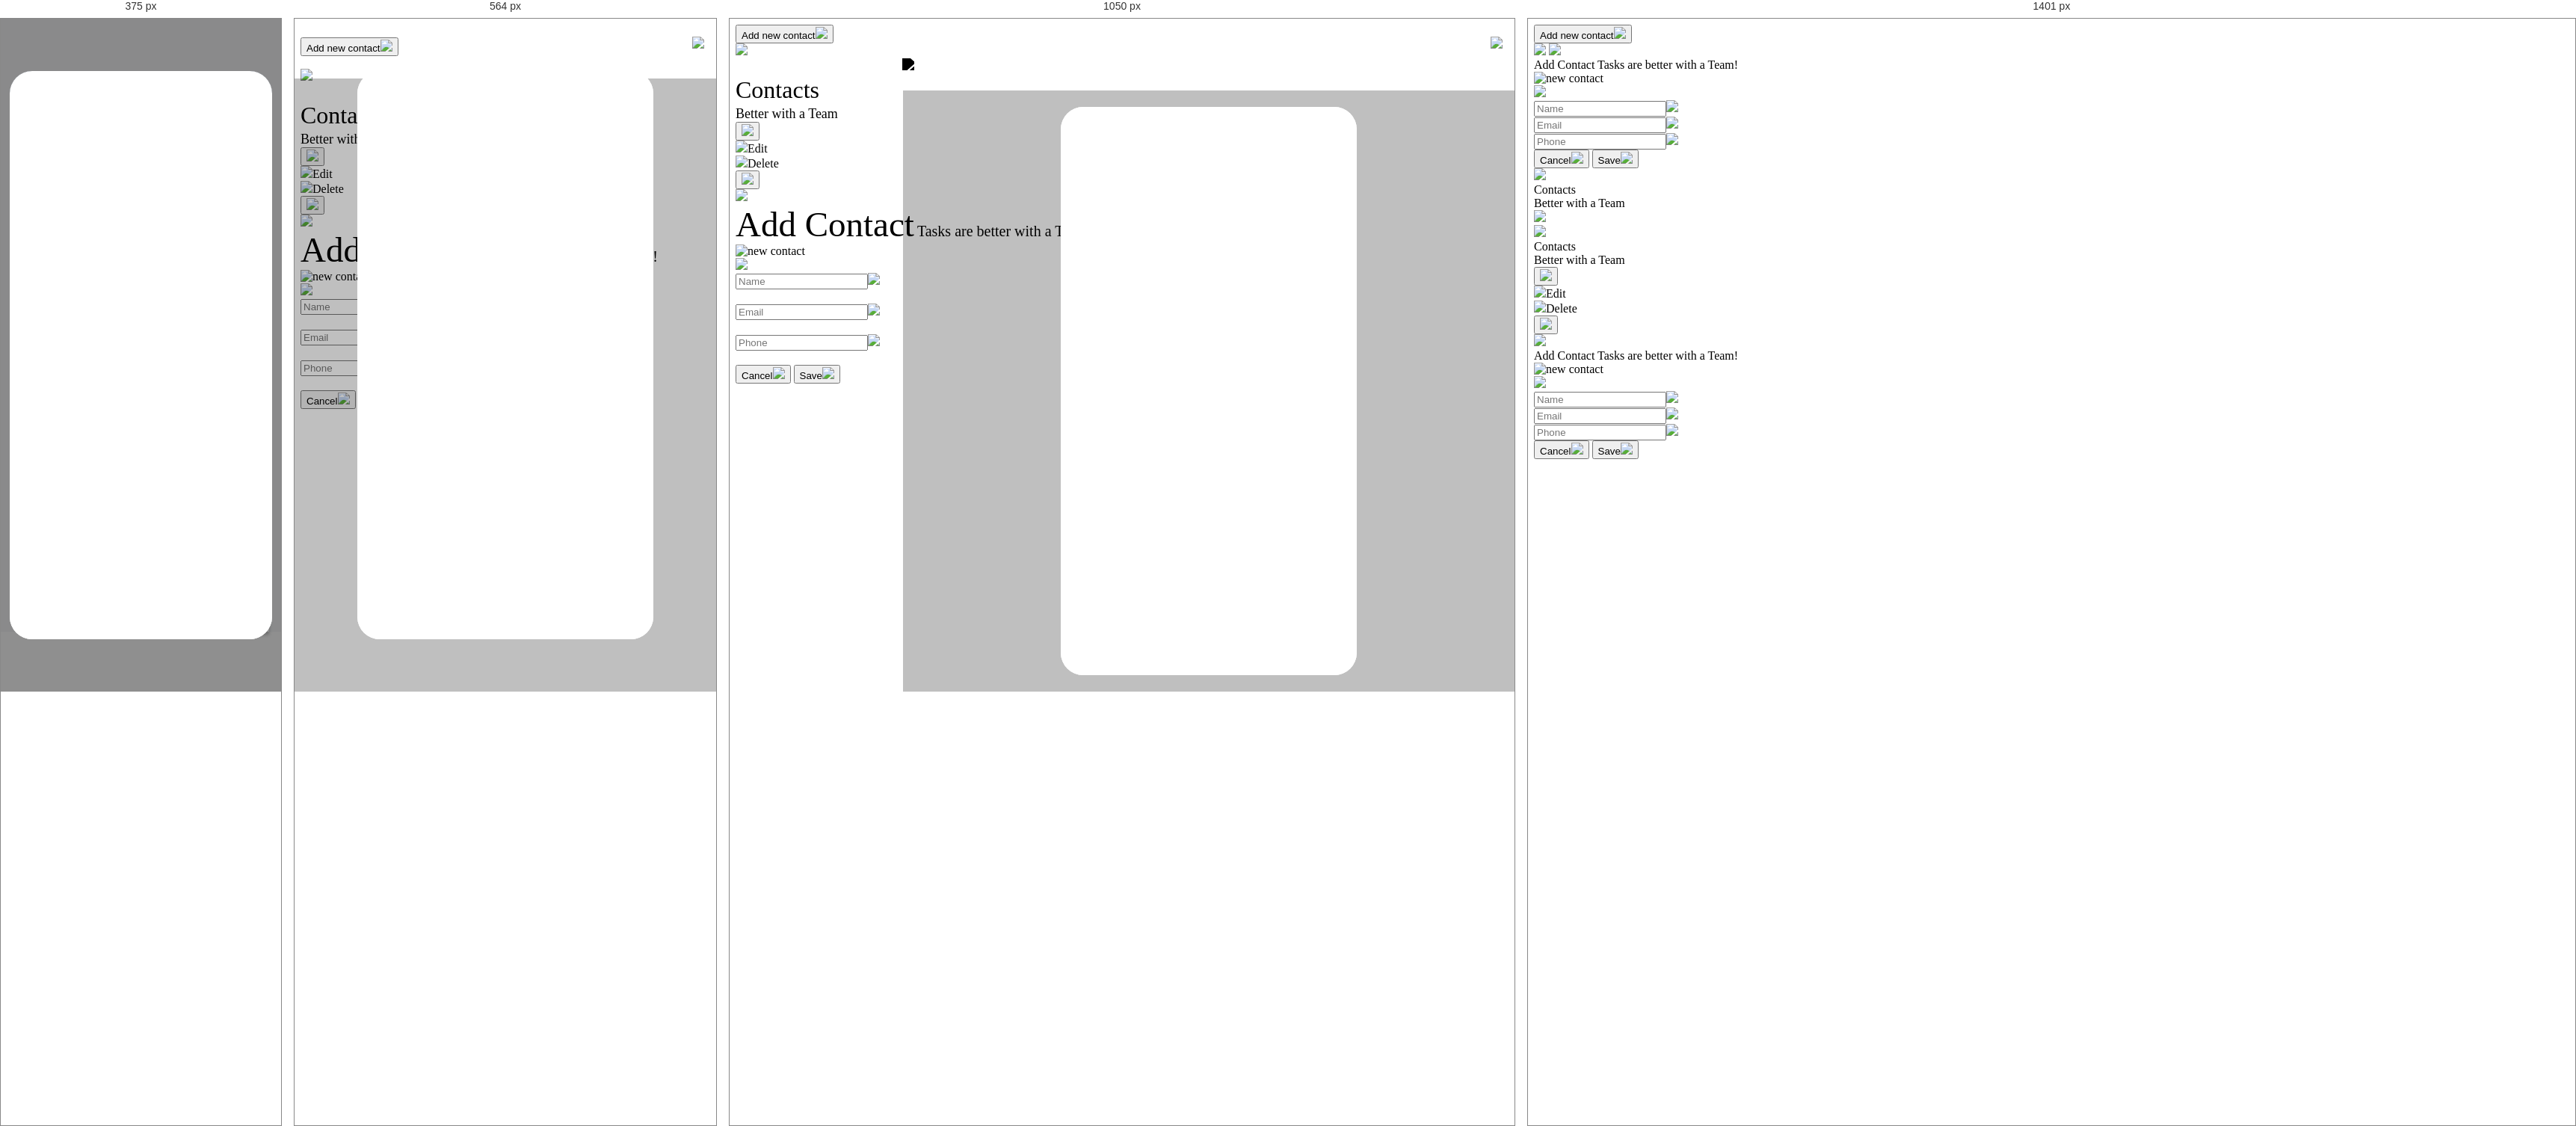
Rendered at 375 px, 564 px, 1050 px and 1401 px, left to right.

<!-- file: contacts.html -->
<!DOCTYPE html>
<html lang="en">
<head>
    <meta charset="UTF-8">
    <meta name="viewport" content="width=device-width, initial-scale=1.0">
    <title>Contacts</title>
    <link rel="icon" type="image/x-icon" href="./assets/img/favicon.ico">
    <link rel="stylesheet" href="./style.css">
    <link rel="stylesheet" href="./assets/css/contacts_page/contacts.css">
    <link rel="stylesheet" href="./assets/css/contacts_page/contacts_responsive.css">
    <link rel="stylesheet" href="./fonts.css">
    <script src="./script.js" defer></script>
    <script src="./js/add_task.js" defer></script>
    <script src="./js/add_task_fields.js" defer></script>
    <script src="./js/add_task_HTML.js" defer></script>
    <script src="./js/register.js" defer></script>
    <script src="./js/add_new_contact.js" defer></script>
    <script src="./js/edit_contact.js" defer></script>
    <script src="./js/render_contact_list.js" defer></script>
    <script src="./js/render_add_contact_card.js" defer></script>
    <script src="./js/render_contact_card.js" defer></script>
    <script src="./js/edit_contact.js" defer></script>
    <script src="./js/render_summary.js" defer></script>
    <script src="./js/storage.js" defer></script>
</head>
<body onload="initContacts()">
    <header id="headerRender"></header>
    <aside id="sideMenu"></aside>

    <!-- Contact Section -->
    <section id="contacts">
        <div id="addContactBtnContainer"><button id="addContactBtn" onclick="openAddCardOne()">Add new contact<img src="./assets/img/menu_icons/person_add.svg"></button></div>
        <div id="myProfileContainer"></div>
        <div id="myContactsContainer"></div>
    </section>

    <!-- Add new Contact -->
    <div id="addContactBg" class="cardBg d-none" onclick="closeAddCardOne()"></div>
    <div id="addCardOne" class="editContactCard d-none slideUp">
        <div class="leftBlueSection">
            <img class="closeAddCard d-none" onclick="closeAddCardOne()" src="./assets/img/contacts/close.svg">
            <img class="smallCardLogo" src="./assets/img/contacts/logo_card.svg">
            <div class="cardTitle">
                <div class="addCardHeadingContainer">
                    <span class="addCardHeadline">Add Contact</span>
                    <span class="addCardSubHeadline">Tasks are better with a Team!</span>
                </div>
                <div class="devider3"></div>
            </div>
        </div>
        <div class="cardInitials_bg" style="background: var(--lightGray1)">
            <img class="newContactSilhouette" src="./assets/img/contacts/person.svg" alt="new contact">
        </div>
        <img class="closeAddContact_btn" src="./assets/img/contacts/close.svg" onclick="closeAddCardOne()">
        <form onsubmit="saveNewContact(true); return false">
            <div class="addContactInputContainer"><input required id="contactName" class="addContactInput" type="text" placeholder="Name"><img src="./assets/img/contacts/person.svg"></div>
            <div class="addContactInputContainer"><input id="contactMail" class="addContactInput" type="email" placeholder="Email"><img src="./assets/img/contacts/mail.svg"></div>
            <div class="addContactInputContainer"><input id="contactNumber" class="addContactInput" type="tel" placeholder="Phone"><img src="./assets/img/contacts/call.svg"></div>
            <div class="addSummit_btn">
                <button type="reset" class="addContactCancel_btn">Cancel<img src="./assets/img/contacts/iconoir_cancel.svg"></button>
                <button type="submit" class="addContactCreate_btn">Save<img src="./assets/img/contacts/check.svg"></button>
            </div>
        </form>
    </div>

    <!-- Contact Card -->
    <div id="contactCardContainer">
        <div id="responsivContactCardBg" class="d-none">
            <div id="mainContactCard_Bg"></div>
            <div id="closeWindowLayer" onclick="hideContactCard()"></div>
        </div>
        <div id="mainContactContainer" class="mobile-d-none">

        <div id="contactTitleBar">
            <div id="closeWindowBtn" onclick="hideContactCard()">
                <img src="./assets/img/contacts/close.svg">
            </div>
            <div id="contactsTitle">Contacts</div>
            <div id="devider"></div>
            <div id="contactsSlogan">Better with a Team</div>
            <div id="devider2" class="d-none"></div>
        </div>

        <div id="mainContactDetails" class="d-none">
        </div>

        </div>
    </div>

    <!-- Edit Contact Card -->
    <div id="responsiveEditCardBg">
        <div id="closeEditCardWindow" class="d-none" onclick="editCardWindow(false)"></div>
    </div>
    <div id="editCardBg" class="cardBg d-none" onclick="editCardWindow(false)"></div>
    <div id="editCardOne" class="editContactCard d-none slideOut">
    </div>

     <!-- Mobile -->
     <div id="mobileMenuBox"></div>

     <div id="mobileMainContactContainer" class="d-none">
        <div id="backArrowContainer" onclick="hideContactCard()">
            <img id="backArrow" src="./assets/img/contacts/arrow-left-line.svg">
        </div>

        <div id="mobileContactTitleBar">
            <div id="closeWindowBtn" onclick="hideContactCard()">
                <img src="./assets/img/contacts/close.svg">
            </div>
            <div id="contactsTitle">Contacts</div>
            <div id="devider"></div>
            <div id="contactsSlogan">Better with a Team</div>
            <div id="devider2" class="d-none"></div>
        </div>

        <div id="mobileMainContactDetails">
        </div>

        <div id="mobileSettingBtnContainer" onclick="showSettings()">
            <button id="mobileSettingBtn"><img src="./assets/img/contacts/more_vert.svg"></button>
        </div>

        <div id="contactOptions" class="d-none">
            <div id="mobileEdit" class="settingsBtn" onclick="editCardWindow(true)">
                <img id="edit_img" src="./assets/img/contacts/edit_pen.svg"><span>Edit</span>
            </div>
            <div id="mobileRemove" class="settingsBtn">
                <img id="remove_img" src="./assets/img/contacts/delete_bin.svg"><span>Delete</span>
            </div>
        </div>

        <div id="contactOptionBgLayer" class="d-none" onclick="hideSettings()">
        </div>
     </div>

    <div id="mobileAddContactBtnContainer" onclick="openMobileAddContactCardOne()">
        <button id="mobileAddContactBtn"><img src="./assets/img/menu_icons/person_add.svg"></button>
    </div>

    <div id="mobileAddCardBg" class="mobileCardBg d-none" onclick="closeMobileAddContactCardOne()"></div>
    <div id="mobileAddCardOne" class="mobileEditContactCard d-none">
        <div class="mobileLeftBlueSection">
            <img class="mobileCloseAddCard d-none" onclick="closeMobileAddContactCardOne()" src="./assets/img/contacts/close.svg">
            <div class="mobileAddCardTitle">
                <div class="addCardHeadingContainer">
                    <span class="addCardHeadline">Add Contact</span>
                    <span class="addCardSubHeadline">Tasks are better with a Team!</span>
                </div>
                <div class="mobileDevider3"></div>
            </div>
        </div>
    <div class="mobileCardInitials_bg" style="background: var(--lightGray1)">
            <img class="newContactSilhouette" src="./assets/img/contacts/person.svg" alt="new contact">
        </div>
        <img class="mobileCloseAddContact_btn" src="./assets/img/contacts/close.svg" onclick="closeMobileAddContactCard()">
        <form onsubmit="saveNewContact(false); return false">
            <div class="addContactInputContainer"><input id="contactMobileName" required class="addContactInput" type="text" placeholder="Name"><img src="./assets/img/contacts/person.svg"></div>
            <div class="addContactInputContainer"><input id="contactMobileMail" class="addContactInput" type="email" placeholder="Email"><img src="./assets/img/contacts/mail.svg"></div>
            <div class="addContactInputContainer"><input id="contactMobileNumber" class="addContactInput" type="tel" placeholder="Phone"><img src="./assets/img/contacts/call.svg"></div>
            <div class="mobileAddSummit_btn">
                <button class="mobileAddContactCancel_btn">Cancel<img src="./assets/img/contacts/iconoir_cancel.svg"></button>
                <button class="mobileAddContactCreate_btn">Save<img src="./assets/img/contacts/check.svg"></button>
            </div>
        </form>
    </div>

    <div id="mobileEditCardBg" class="mobileCardBg d-none" onclick="editCardWindow(false)"></div>
    <div id="mobileEditCardOne" class="mobileEditContactCard d-none">
        
    </div>
</body>
</html>

/* @media block from contacts_responsive.css */
@media (max-width: 1400px) {
    #contactTitleBar {
        flex-direction: column;
        gap: 8px;
    }

    #devider {
        height: 3px;
        width: 216px;
    }

    #mainContactDetails {
        top: 380px;
    }
}

/* @media block from contacts_responsive.css */
@media (max-width: 1250px) {

    .mobile-d-none {
        display: none !important;
    }

    #contacts {
        z-index: -1;
        width: auto;
        right: 0;
    }

    #editCardBg {
        display: none;
    }

    #mainContactCard_Bg {
        z-index: 2000;
        position: fixed;
        top: 96px;
        bottom: 0;
        left: 232px;
        right: 0;
        display: flex;
        justify-content: center;
        align-items: center;
        background-color: rgba(0, 0, 0, 0.25);
    }

    #closeWindowLayer {
        z-index: 2500;
        position: fixed;
        top: 0;
        right: 0;
        bottom: 0;
        left: 0;
    }

    #closeWindowBtn {
        display: block;
        filter: brightness(0);
        position: relative;
        right: -223px;
        height: 24px;
        width: 24px;
    }

    .responsiveSlideIn {
        animation: swipeInFromRight 100ms ease-in-out forwards;
    }

    #mainContactContainer {
        z-index: 3000;
        box-sizing: border-box;
        margin: auto;
        padding: 46px;
        width: 600px;
        height: fit-content;
        display: flex;
        justify-content: center;
        align-items: center;
        flex-direction: column;
        gap: 48px;
        position: fixed;
        top: 96px;
        bottom: 0;
        left: 232px;
        right: 0;
        background-color: white;
        border-radius: 30px;
    }

    #contactTitleBar {
        position: static;
    }

    #contactsTitle {
        font-size: 32px;
    }

    #devider {
        width: 124px;
    }

    #contactsSlogan {
        font-size: 18px;
    }

    #mainContactDetails {
        position: static;
    }

    /* Add Contact Card */

    .cardBg {
        top: 96px;
        bottom: 0;
        left: 232px;
        right: 0;    
    }

    .editContactCard {
        z-index: 3000;
        box-sizing: border-box;
        margin: auto;
        width: 396px;
        height: 760px;
        display: flex;
        align-items: center;
        flex-direction: column;
        position: fixed;
        top: 96px;
        bottom: 0;
        left: 232px;
        right: 0;
        background-color: white;
        border-radius: 30px;
    }

    .leftBlueSection {
        height: 50%;
        width: inherit;
        border-radius: 30px 30px 0 0;
    }

    .smallCardLogo {
        display: none;
    }

    .addCardHeadline {
        font-size: 47px;
        font-weight: 700px;
    }

    .addCardSubHeadline {
        font-size: 20px;
     }

    .cardInitials_bg {
        position: static;
        margin-top: -63px;
        border: 3px solid white;
    }

    .editContactCard form {
        margin-top: 24px;
        width: 364px;
        position: static;
        align-items: center;
        gap: 24px;
    }

    .addContactInputContainer {
        box-sizing: border-box;
        height: 41px;
        width: inherit;
    }

    .addSummit_btn {
        height: 51px;
        width: max-content;
        margin-top: 0;
    }

    .closeAddCard {
        display: block !important;
        position: fixed;
        top: 24px;
        right: 16px;
    }

    /* Edit Card */

    #closeEditCardWindow {
        z-index: 2000;
        position: fixed;
        top: 0;
        right: 0;
        bottom: 0;
        left: 0;
    }
}

/* @media block from contacts_responsive.css */
@media (max-width: 850px) {

    #closeWindowBtn {
        right: -143px;
    }

    #mainContactContainer {
        z-index: 3000;
        box-sizing: border-box;
        margin: auto;
        padding: 46px;
        width: max-content;
        height: fit-content;
        display: flex;
        justify-content: center;
        align-items: center;
        flex-direction: column;
        gap: 48px;
        position: fixed;
        top: 96px;
        bottom: 0;
        left: 232px;
        right: 0;
        background-color: white;
        border-radius: 30px;
    }

    #mainContactContainer_1 {
        gap: 24px;
    }

    .initialCircle {
        width: 80px;
        height: 80px;
    }

    .userNameFontSize {
        font-size: 32px;
    }
}

/* @media block from contacts_responsive.css */
@media (max-width: 700px) {
    aside {
        display: none;
    }

    #contacts {
        z-index: -2;
        padding: 17px 0px;
        top: 80px;
        bottom: 80px;
        left: 0;
        box-shadow: none;
    }

    #mainContactCard_Bg {
        top: 80px;
        left: 0;
    }

    #mainContactContainer {
        top: 80px;
        left: 0;
    }

    .cardBg {
        top: 0;
        bottom: 0;
        left: 0;
        right: 0;
    }

    .editContactCard {
        top: 0;
        left: 0;
        right: 0;
        bottom: 0;
    }
}

/* @media block from contacts_responsive.css */
@media (max-width: 428px) {

    #myProfileContainer {
        width: 100%;
    }

    #addContactBtnContainer {
        display: none;
    }

    #mainContactCard_Bg, #closeWindowLayer, #closeEditCardWindow {
        display: none;
    }

    #mainContactContainer {
        display: none;
    }

    .myContacts {
        width: 100%;
    }

    .alphabet {
        width: auto;
    }

    .seperator {
        padding: 0px 16px;
    }

    .seperator img {
        width: 100%;
    }

    #mobileMainContactContainer {
        z-index: -1;
        display: block;
        position: fixed;
        top: 0;
        left: 0;
        right: 0;
        bottom: 80px;
        margin: 0;
        padding: 0;
        height: auto;
        width: 100%;
        border-radius: 0;
        background-color: #F6F7F8;
    }

    #backArrow {
        display: block;
        height: 32px;
        width: 32px;
        position: fixed;
        top: 128px;
        right: 16px;
    }

    #mobileContactTitleBar {
        align-items: flex-start;
        position: fixed;
        top: 128px;
        left: 16px;
    }

    #closeWindowBtn {
        display: none;
    }

    #devider {
        display: none;
    }

    #contactsTitle {
        font-size: 47px;
        height: 56.5px;
    }

    #devider2 {
        display: block !important;
        margin-top: 8px;
        height: 3px;
        width: 90px;
        background-color: #29ABE2;
        border-radius: 30px;
    }

    #contactsSlogan {
        font-size: 20px;
        height: 24px;
    }

    #mobileMainContactDetails {
        position: fixed;
        top: 280px;
        left: 16px;
    }

    #mobileMainContactContainer_1 {
        display: flex;
        align-items: center;
        gap: 20px;
    }

    .userNameFontSize {
        font-size: 27px;
        font-weight: 400;
    }

    .responsiveUserNameFontSize {
        font-size: 36px !important;
        font-weight: 700 !important;
    }

    #mobileMainContactContainer_2 {
        height: 24px;
    }

    #settings,
    #settingsUser {
        display: none;
    }

    @keyframes slideInFromRight {
        from {
            transform: translateX(100%);
            opacity: 1;
        }
        to {transform: translateX(0);
            opacity: 1;
        }
    }

    @keyframes slideOutFromRight {
        from {
            transform: translateX(100%);
            opacity: 0;
        }
        to {transform: translateX(0);
            opacity: 1;
        }
    }

    .mobileSlideInFromRight {
        animation: swipeInFromRight 500ms ease-in-out forwards;
    }

    .mobileSlideOutToRight {
        animation: swipeOutToRight 500ms ease-in-out forwards;
    }

    #contactOptions {
        z-index: 2;
        background-color: white;
        width: 96px;
        height: 80px;
        padding: 10px;
        display: flex;
        flex-direction: column;
        box-shadow: 0px 4px 4px 0px rgba(0, 0, 0, 0.25);
        border-radius: 20px 20px 0px 20px;
        position: fixed;
        top: 720px;
        right: 16px;
    }

    .settingsBtn {
        padding: 8px;
        font-size: 16px;
        display: flex;
        align-items: center;
        gap: 8px;
    }

    #contactOptionBgLayer {
        z-index: 1 !important;
        position: fixed;
        top: 0;
        right: 0;
        bottom: 0;
        left: 0;
    }

    #mobileAddContactBtnContainer {
        z-index: -2;
        box-sizing: border-box;
        display: flex;
        justify-content: center;
        align-items: center;
        position: fixed;
        top: 758px;
        right: 16px;
    }

    #mobileAddContactBtn {
        height: 56px;
        width: 56px;
        padding: 0;
        display: flex;
        justify-content: center;
        align-items: center;
        background-color: #2A3647;
        border: 1px solid #2A3647;
        border-radius: 45px;
        box-shadow: 0px 4px 4px 0 rgba(0, 0, 0, 0.25);
    }

    #mobileSettingBtnContainer {
        z-index: -1;
        box-sizing: border-box;
        display: flex;
        justify-content: center;
        align-items: center;
        position: fixed;
        top: 758px;
        right: 16px;
    }

    #mobileSettingBtn {
        height: 56px;
        width: 56px;
        padding: 0;
        display: flex;
        justify-content: center;
        align-items: center;
        background-color: #2A3647;
        border: 1px solid #2A3647;
        border-radius: 45px;
        box-shadow: 0px 4px 4px 0 rgba(0, 0, 0, 0.25);
    }

    /* Edit Contact Card */

    .cardBg {
        display: none;
    }

    #closeEditCardWindow {
        z-index: 2000;
        position: fixed;
        top: 0;
        right: 0;
        bottom: 0;
        left: 0;
    }

    .editContactCard {
        display: none;
    }

    .mobileCardBg {
        display: block;
        z-index: 2000;
        position: fixed;
        top: 0;
        right: 0;
        left: 0;
        bottom: 0;
        background-color: rgba(0, 0, 0, 0.25);
    }

    @keyframes slideFromBottomToTop {
        from {
            transform: translateY(100%);
            opacity: 1;
        }
        to {transform: translateY(0);
            opacity: 1;
        }
    }

    @keyframes slideFromTopToBottom {
        from {
            transform: translateY(0);
            opacity: 1;
        }
        to {transform: translateY(150%);
            opacity: 1;
        }
    }

    .slideUp {
        animation: slideFromBottomToTop 500ms ease-in-out forwards;
    }

    .slideDown {
        animation: slideFromTopToBottom 500ms ease-in-out forwards;
    }

    .mobileEditContactCard {
        z-index: 3000;
        box-sizing: border-box;
        margin: auto 12px;
        width: auto;
        height: 760px;
        display: flex;
        align-items: center;
        flex-direction: column;
        position: fixed;
        top: 0;
        bottom: 0;
        left: 0;
        right: 0;
        background-color: white;
        border-radius: 30px;
    }

    .mobileEditContactCard form {
        width: 90%;
        margin: 24px 8px 0px 8px;
        display: flex;
        align-items: center;
        flex-direction: column;
        gap: 24px;
        position: static;
        top: 137px;
        right: 48px;
    }

    .mobileEditContactCard form .addContactInputContainer {
        box-sizing: border-box;
        width: 100%;
        height: 41px;
    }

    .mobileLeftBlueSection {
        width: 100%;
        height: 50%;
        padding: 66px 46px;
        border-radius: 30px 30px 0 0;
        box-sizing: border-box;
        background-color: #2A3647;
        display: flex;
        justify-content: center;
        align-items: center;
    }

    .mobileCloseAddCard {
        display: block !important;
        position: absolute;
        top: 24px;
        right: 16px;
    }

    .mobileAddCardTitle {
        display: flex;
        flex-direction: column;
        gap: 8px;
    }

    .headline {
        font-size: 47px;
        font-weight: 700;
        color: white;
    }

    .mobileDevider3 {
        display: block !important;
        margin-top: 8px;
        height: 3px;
        width: 90px;
        background-color: #29ABE2;
        border-radius: 30px;
     }

     .mobileCardInitials_bg {
        width: 120px;
        height: 120px;
        background-color: #FFC700;
        border: 3px solid white;
        border-radius: 60px;
        display: flex;
        justify-content: center;
        align-items: center;
        position: static;
        margin-top: -63px;
    }

    .mobileCardIntitials {
        color: white;
        font-size: 47px;
        font-weight: 500;
     }

     .mobileCloseAddContact_btn {
        filter: invert(1);
        cursor: pointer;
        position: absolute;
        top: 48px;
        left: 1132px;
     }

     .mobileAddSummit_btn {
        height: 51px;
        width: fit-content;
        margin-top: 0;
        display: flex;
        gap: 24px;
    }

    #mobileAddSummit_btn button {
        display: flex;
        align-items: center;
        gap: 4px;
    }

    .mobileAddContactCancel_btn {
        background-color: white;
        border: 1px solid #2A3647;
    }

    .mobileAddContactCreate_btn {
        color: white;
        font-size: 21px;
        font-weight: 700;
        background-color: #2A3647;
    }
}